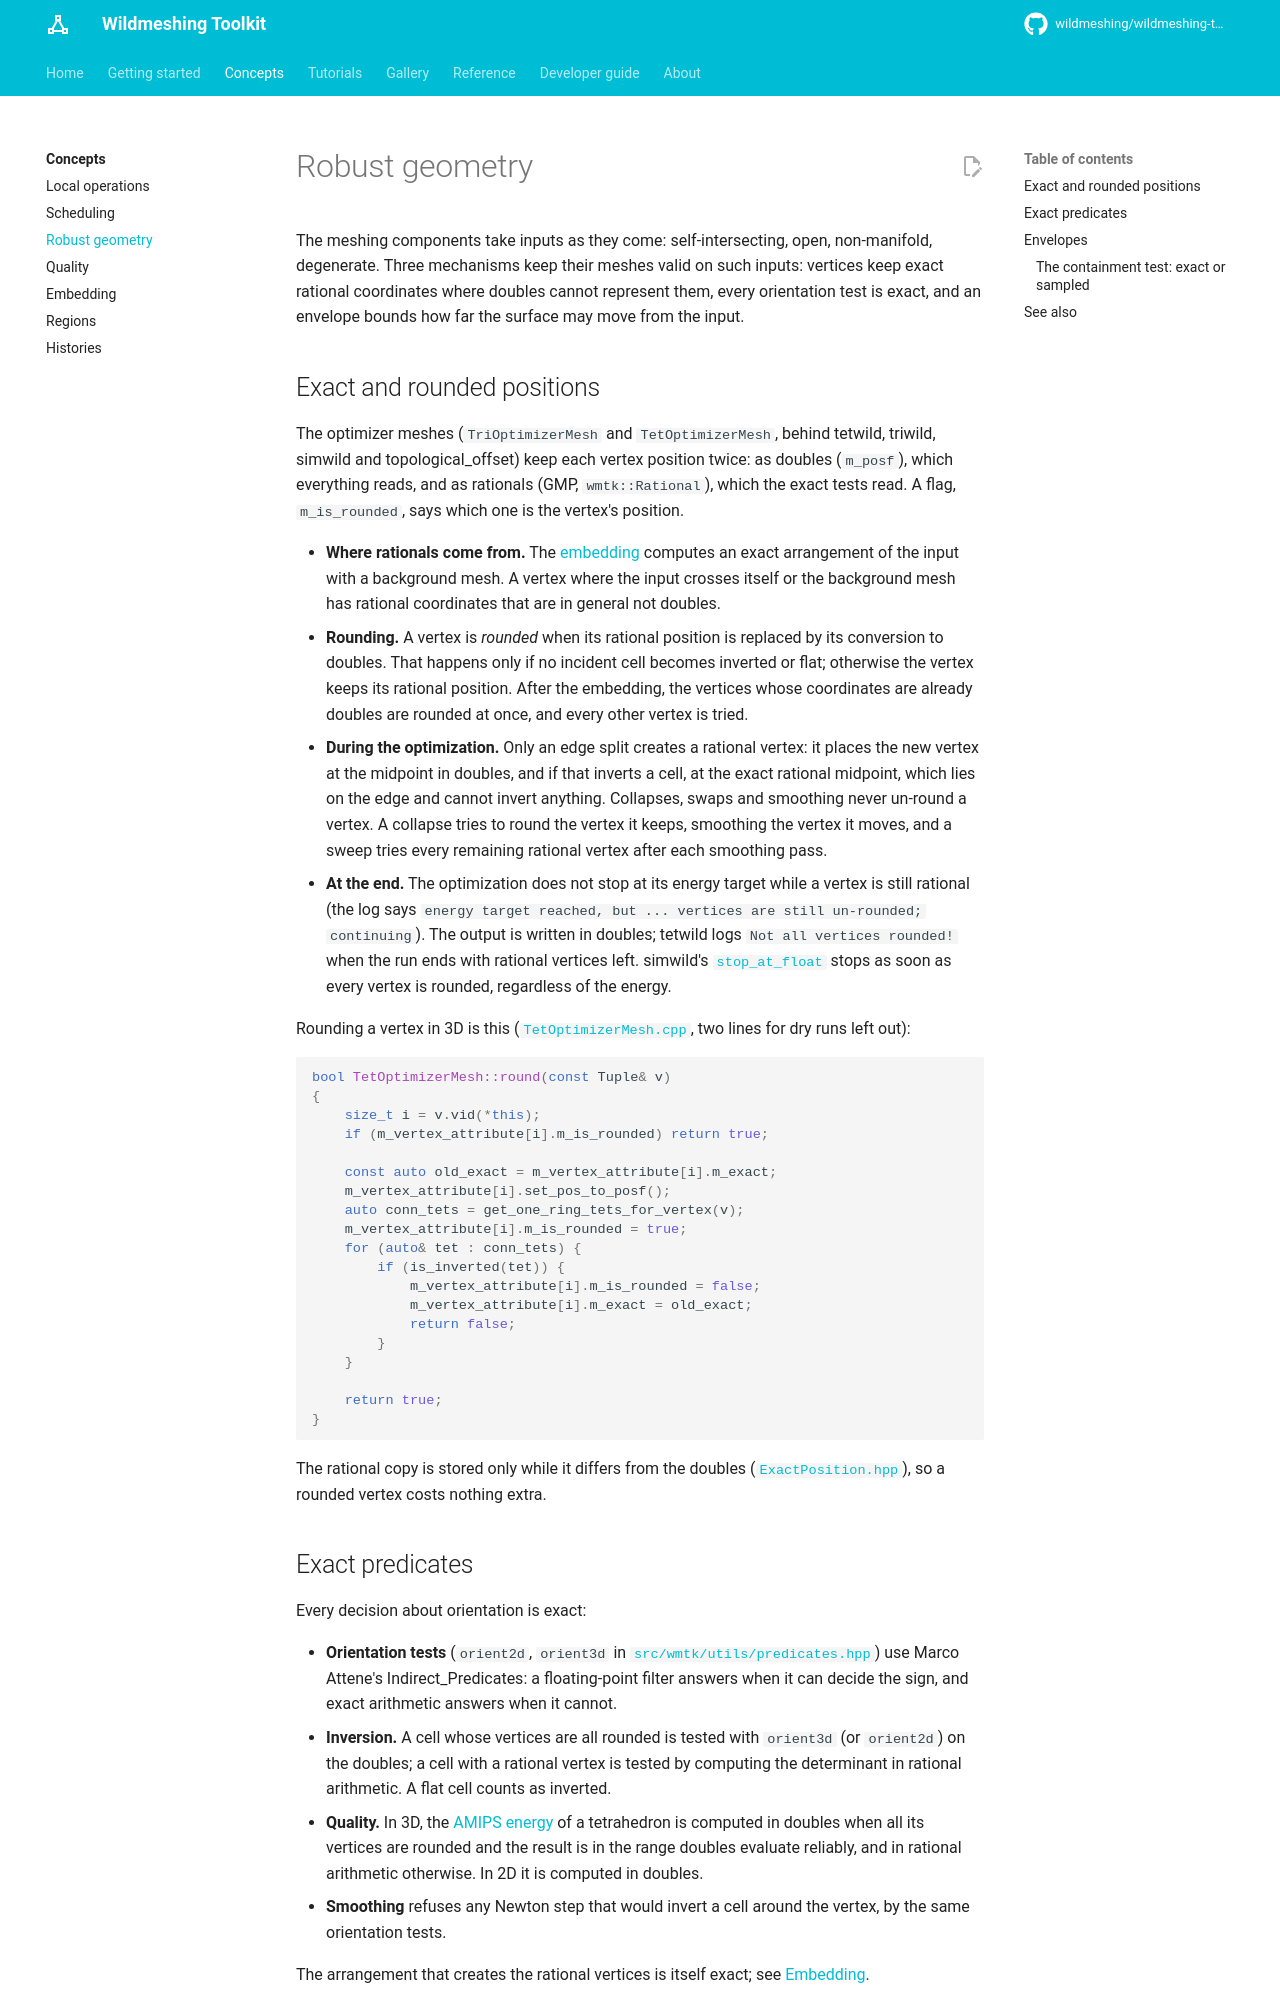

repository: wildmeshing/wildmeshing-toolkit · page: concepts/robust-geometry/index.html · generator: mkdocs

# Robust geometry

The meshing components take inputs as they come: self-intersecting, open, non-manifold,
degenerate. Three mechanisms keep their meshes valid on such inputs: vertices keep exact rational
coordinates where doubles cannot represent them, every orientation test is exact, and an envelope
bounds how far the surface may move from the input.

## Exact and rounded positions

The optimizer meshes (`TriOptimizerMesh` and `TetOptimizerMesh`, behind tetwild, triwild, simwild
and topological_offset) keep each vertex position twice: as doubles (`m_posf`), which everything
reads, and as rationals (GMP, `wmtk::Rational`), which the exact tests read. A flag,
`m_is_rounded`, says which one is the vertex's position.

- **Where rationals come from.** The [embedding](embedding.md) computes an exact arrangement of the
  input with a background mesh. A vertex where the input crosses itself or the background mesh
  has rational coordinates that are in general not doubles.
- **Rounding.** A vertex is *rounded* when its rational position is replaced by its conversion to
  doubles. That happens only if no incident cell becomes inverted or flat; otherwise the vertex
  keeps its rational position. After the embedding, the vertices whose coordinates are already
  doubles are rounded at once, and every other vertex is tried.
- **During the optimization.** Only an edge split creates a rational vertex: it places the new
  vertex at the midpoint in doubles, and if that inverts a cell, at the exact rational midpoint,
  which lies on the edge and cannot invert anything. Collapses, swaps and smoothing never un-round
  a vertex. A collapse tries to round the vertex it keeps, smoothing the vertex it moves, and a
  sweep tries every remaining rational vertex after each smoothing pass.
- **At the end.** The optimization does not stop at its energy target while a vertex is still
  rational (the log says `energy target reached, but ... vertices are still un-rounded;
  continuing`). The output is written in doubles; tetwild logs `Not all vertices rounded!` when
  the run ends with rational vertices left. simwild's
  [`stop_at_float`](../reference/simwild.md#stop_at_float) stops as soon as every vertex is
  rounded, regardless of the energy.

Rounding a vertex in 3D is this
([`TetOptimizerMesh.cpp`](https://github.com/wildmeshing/wildmeshing-toolkit/blob/main/src/wmtk/TetOptimizerMesh.cpp),
two lines for dry runs left out):

```cpp
bool TetOptimizerMesh::round(const Tuple& v)
{
    size_t i = v.vid(*this);
    if (m_vertex_attribute[i].m_is_rounded) return true;

    const auto old_exact = m_vertex_attribute[i].m_exact;
    m_vertex_attribute[i].set_pos_to_posf();
    auto conn_tets = get_one_ring_tets_for_vertex(v);
    m_vertex_attribute[i].m_is_rounded = true;
    for (auto& tet : conn_tets) {
        if (is_inverted(tet)) {
            m_vertex_attribute[i].m_is_rounded = false;
            m_vertex_attribute[i].m_exact = old_exact;
            return false;
        }
    }

    return true;
}
```

The rational copy is stored only while it differs from the doubles
([`ExactPosition.hpp`](https://github.com/wildmeshing/wildmeshing-toolkit/blob/main/src/wmtk/ExactPosition.hpp)),
so a rounded vertex costs nothing extra.

## Exact predicates

Every decision about orientation is exact:

- **Orientation tests** (`orient2d`, `orient3d` in
  [`src/wmtk/utils/predicates.hpp`](https://github.com/wildmeshing/wildmeshing-toolkit/blob/main/src/wmtk/utils/predicates.hpp))
  use Marco Attene's Indirect_Predicates: a floating-point filter answers when it can decide the
  sign, and exact arithmetic answers when it cannot.
- **Inversion.** A cell whose vertices are all rounded is tested with `orient3d` (or `orient2d`)
  on the doubles; a cell with a rational vertex is tested by computing the determinant in rational
  arithmetic. A flat cell counts as inverted.
- **Quality.** In 3D, the [AMIPS energy](quality.md#the-amips-energy) of a tetrahedron is
  computed in doubles when all its vertices are rounded and the result is in the range doubles
  evaluate reliably, and in rational arithmetic otherwise. In 2D it is computed in doubles.
- **Smoothing** refuses any Newton step that would invert a cell around the vertex, by the same
  orientation tests.

The arrangement that creates the rational vertices is itself exact; see [Embedding](embedding.md).
